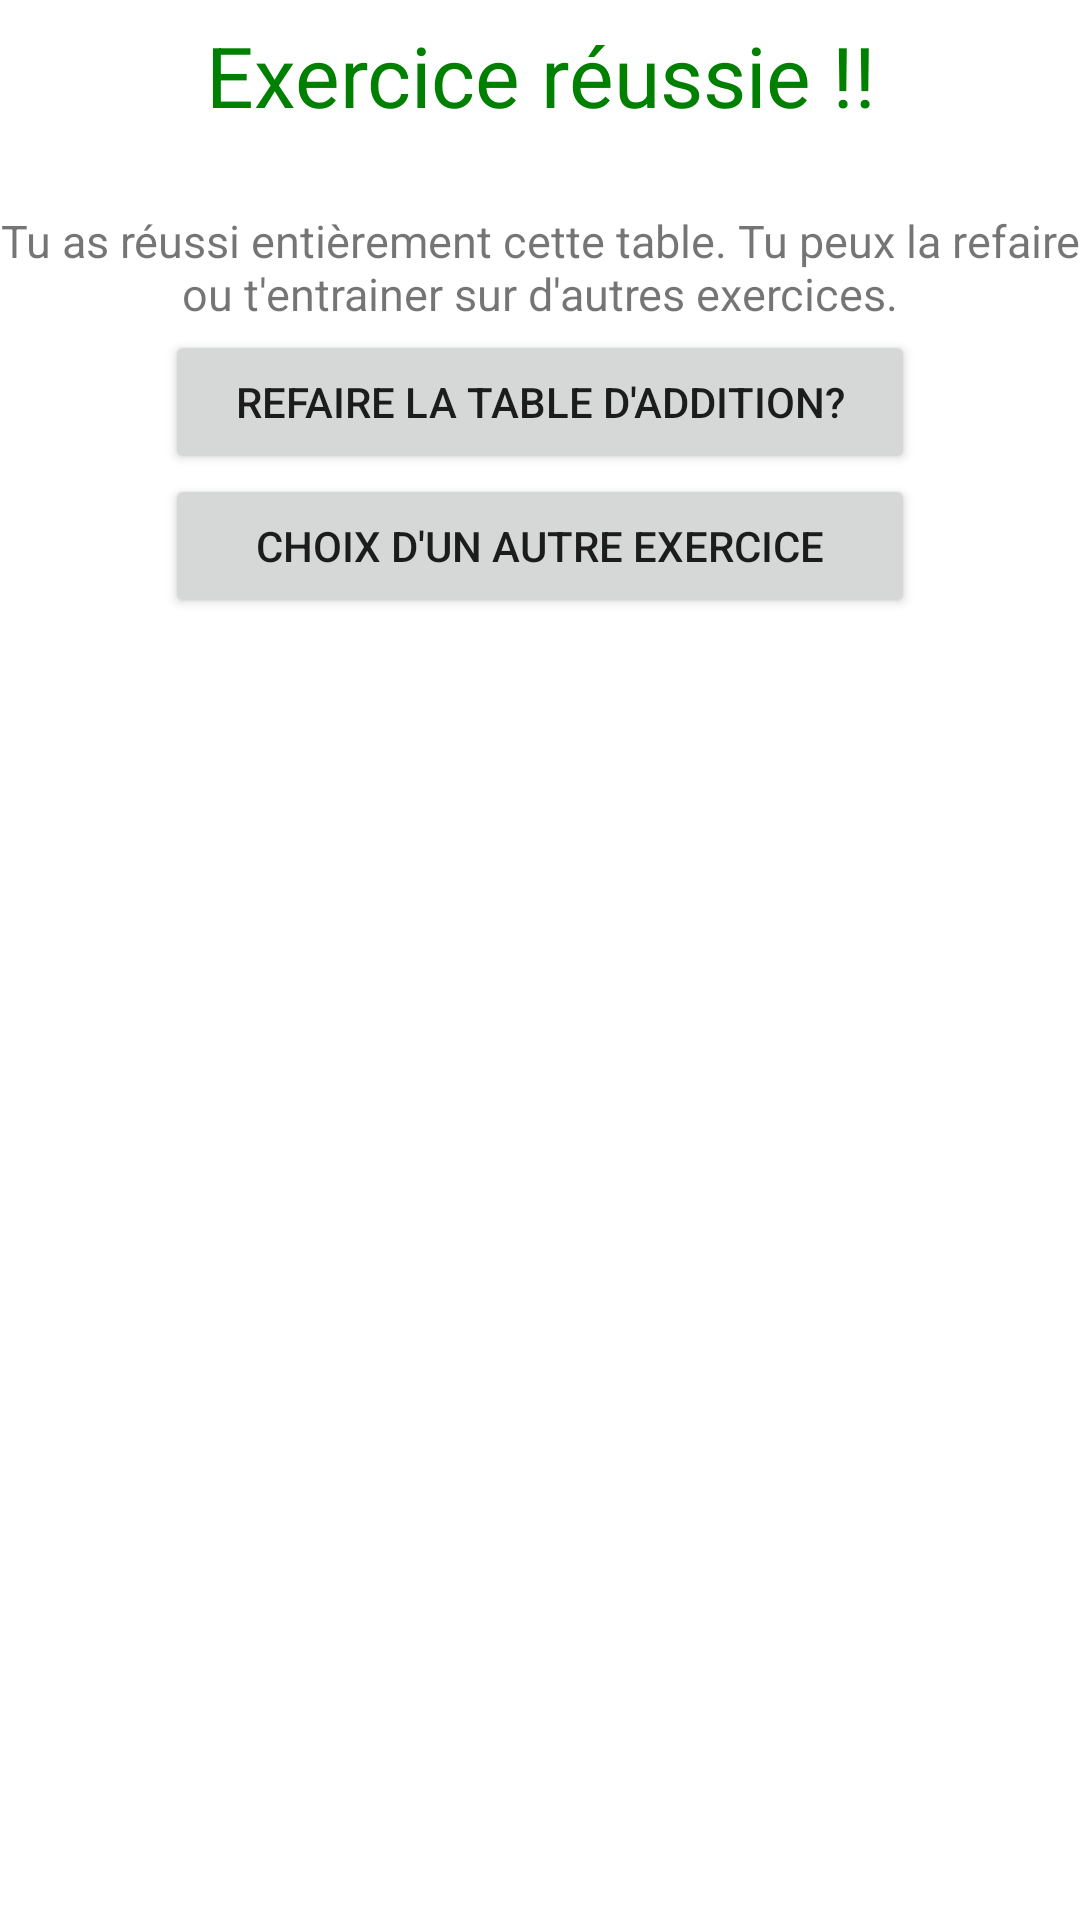

Layout XML and referenced resources for this Android screen:
<!-- AndroidManifest.xml: application theme Theme.EcoleLoustics -->
<!-- res/layout/activity_addition_felicitation.xml -->
<?xml version="1.0" encoding="utf-8"?>
<RelativeLayout xmlns:android="http://schemas.android.com/apk/res/android"
    xmlns:app="http://schemas.android.com/apk/res-auto"
    xmlns:tools="http://schemas.android.com/tools"
    android:layout_width="match_parent"
    android:layout_height="match_parent"
    tools:context=".ActivityJava.FelicitationAdditionActivity"
    android:orientation="vertical">

    <TextView
        android:id="@+id/titre_felicit"
        android:layout_width="match_parent"
        android:layout_height="50dp"
        android:gravity="center"
        android:textSize="28sp"
        android:textColor="#008000"
        android:text="Exercice réussie !!"/>

    <TextView
        android:id="@+id/addi_felici_explic"
        android:layout_width="match_parent"
        android:layout_height="40dp"
        android:textSize="15dp"
        android:text="Tu as réussi entièrement cette table. Tu peux la refaire ou t'entrainer sur d'autres exercices."
        android:textAlignment="center"
        android:layout_below="@id/titre_felicit"
        android:layout_marginTop="20dp"
        />

    <Button
        android:id="@+id/addi_felici_refaire_exo"
        android:layout_width="250dp"
        android:layout_height="wrap_content"
        android:layout_gravity="center"
        android:text="Refaire la table d'addition?"
        android:onClick="felicitationChoisirTable"
        android:layout_below="@id/addi_felici_explic"
        android:layout_centerHorizontal="true"
        >
    </Button>

    <Button
        android:id="@+id/addi_felici_autre_exo"
        android:layout_width="250dp"
        android:layout_height="wrap_content"
        android:layout_gravity="center"
        android:text="Choix d'un autre exercice"
        android:layout_below="@+id/addi_felici_refaire_exo"
        android:onClick="felicitationChoisirExercice"
        android:layout_centerHorizontal="true"
        >
    </Button>

</RelativeLayout>
<!-- resources referenced by this layout -->
<resources>
  <style name="Theme.EcoleLoustics" parent="Theme.MaterialComponents.DayNight.DarkActionBar">
          
          <item name="colorPrimary">@color/purple_500</item>
          <item name="colorPrimaryVariant">@color/purple_700</item>
          <item name="colorOnPrimary">@color/white</item>
          
          <item name="colorSecondary">@color/teal_200</item>
          <item name="colorSecondaryVariant">@color/teal_700</item>
          <item name="colorOnSecondary">@color/black</item>
          
          <item name="android:statusBarColor" tools:targetApi="l">?attr/colorPrimaryVariant</item>
          
      </style>
  <!-- not gathered from this repository: default colours our renderer supplied (Android Studio template values) -->
  <color name="purple_500">#FF6200EE</color>
  <color name="purple_700">#FF3700B3</color>
  <color name="teal_200">#FF03DAC5</color>
  <color name="teal_700">#FF018786</color>
  <color name="black">#FF000000</color>
  <color name="white">#FFFFFFFF</color>
</resources>
